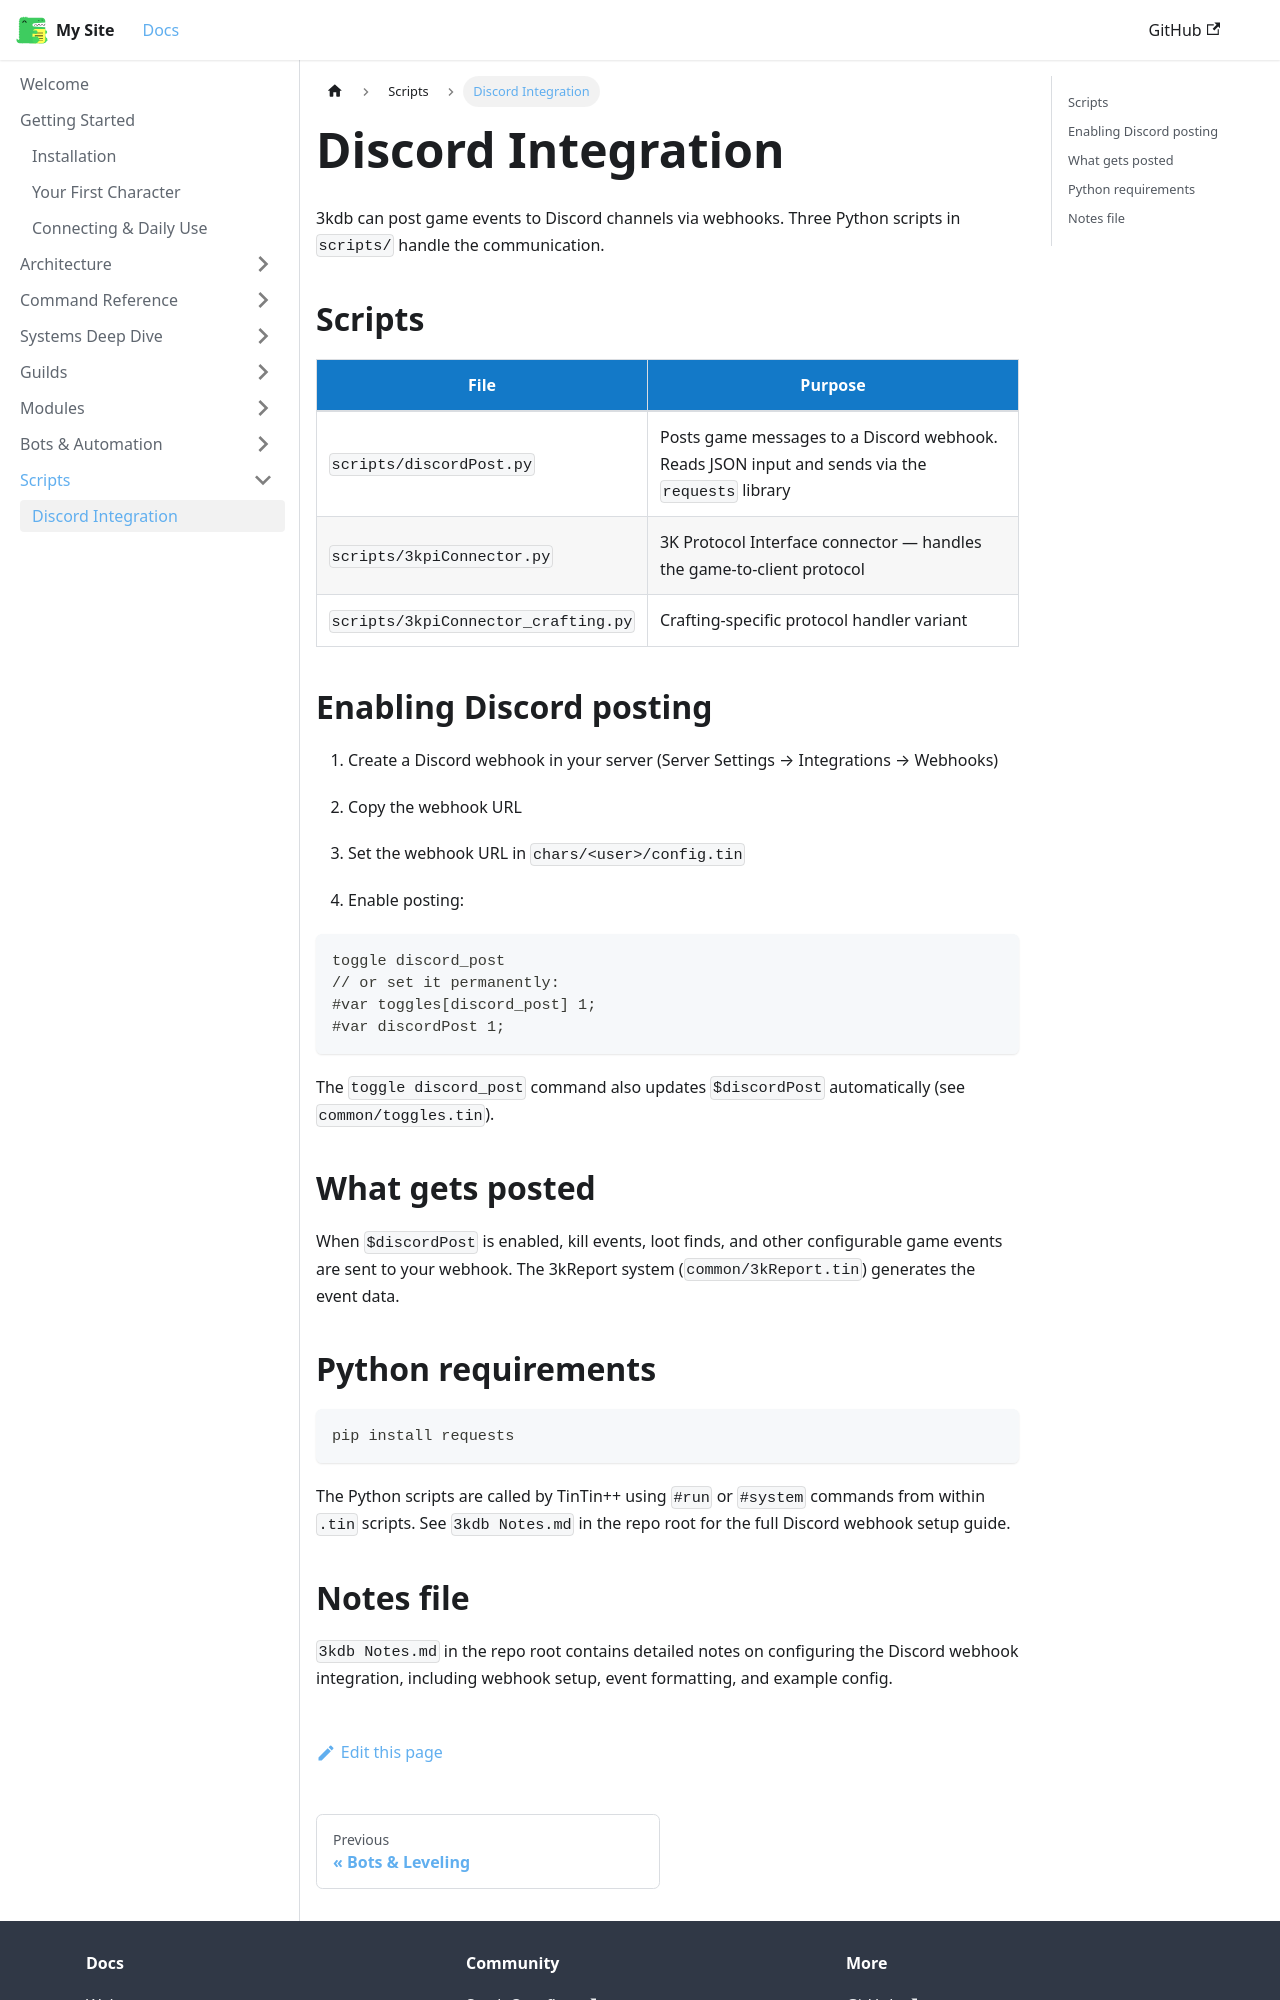

repository: 3kdb/3kdb-docs · page: scripts/discord.html · generator: docusaurus

---
id: discord
title: Discord Integration
sidebar_position: 1
---

# Discord Integration

3kdb can post game events to Discord channels via webhooks. Three Python scripts in `scripts/` handle the communication.

## Scripts

| File | Purpose |
|---|---|
| `scripts/discordPost.py` | Posts game messages to a Discord webhook. Reads JSON input and sends via the `requests` library |
| `scripts/3kpiConnector.py` | 3K Protocol Interface connector — handles the game-to-client protocol |
| `scripts/3kpiConnector_crafting.py` | Crafting-specific protocol handler variant |

## Enabling Discord posting

1. Create a Discord webhook in your server (Server Settings → Integrations → Webhooks)
2. Copy the webhook URL

3. Set the webhook URL in `chars/<user>/config.tin`

4. Enable posting:
```tintin
toggle discord_post
// or set it permanently:
#var toggles[discord_post] 1;
#var discordPost 1;
```

The `toggle discord_post` command also updates `$discordPost` automatically (see `common/toggles.tin`).

## What gets posted

When `$discordPost` is enabled, kill events, loot finds, and other configurable game events are sent to your webhook. The 3kReport system (`common/3kReport.tin`) generates the event data.

## Python requirements

```bash
pip install requests
```

The Python scripts are called by TinTin++ using `#run` or `#system` commands from within `.tin` scripts. See `3kdb Notes.md` in the repo root for the full Discord webhook setup guide.
